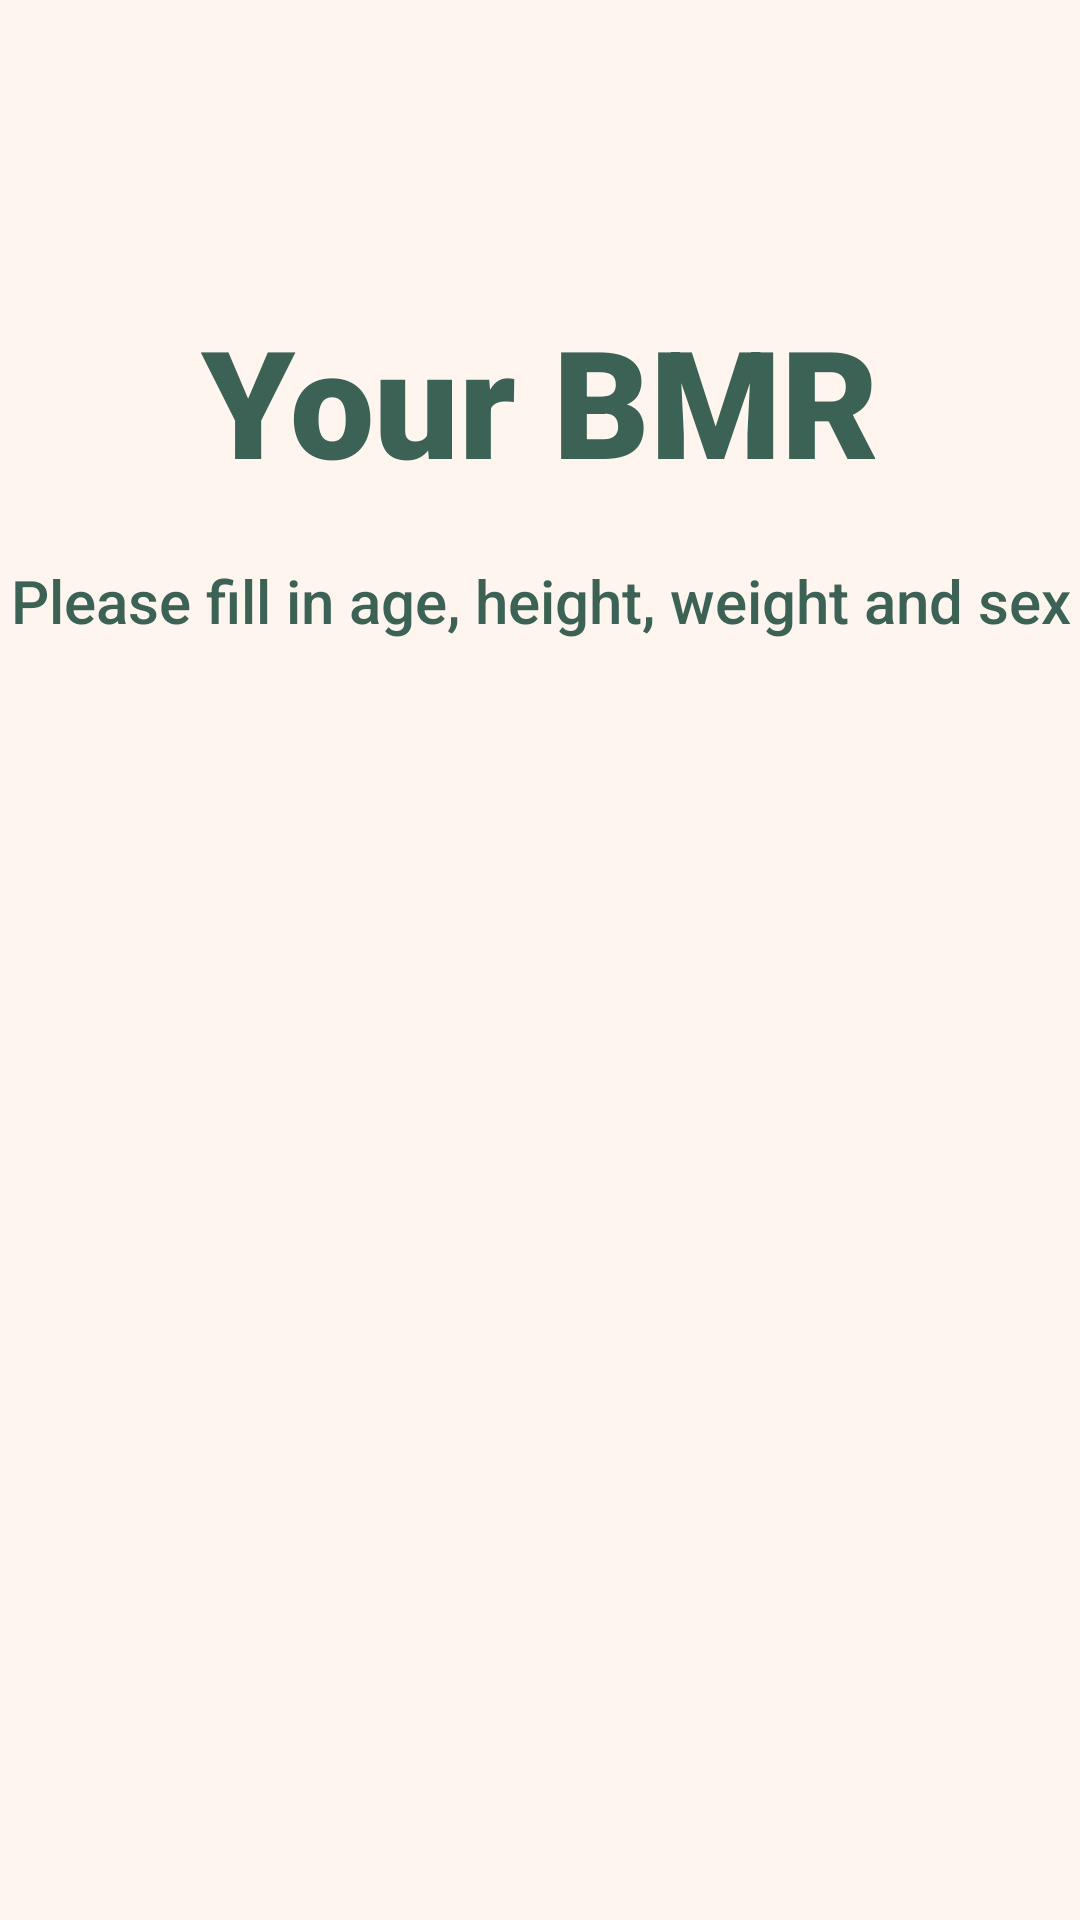

Reconstruct the res/layout file that produces this screen, plus the resources it refers to.
<!-- AndroidManifest.xml: application theme Theme.GamerMonke -->
<!-- res/layout/fragment_b_m_r.xml -->
<?xml version="1.0" encoding="utf-8"?>
<androidx.constraintlayout.widget.ConstraintLayout xmlns:android="http://schemas.android.com/apk/res/android"
    xmlns:tools="http://schemas.android.com/tools"
    xmlns:app="http://schemas.android.com/apk/res-auto"
    android:layout_width="match_parent"
    android:layout_height="match_parent"

    android:background="@color/seashell"
    tools:context=".BMR">

    

    <TextView
        android:id="@+id/bmr_header"
        android:layout_width="wrap_content"
        android:layout_height="wrap_content"
        android:layout_gravity="center"
        android:layout_marginTop="100dp"
        android:text="Your BMR"
        android:fontFamily="sans-serif-black"
        android:textColor="@color/feldgrau"
        android:textSize="50dp"
        app:layout_constraintEnd_toEndOf="parent"
        app:layout_constraintStart_toStartOf="parent"
        app:layout_constraintTop_toTopOf="parent" />

    <TextView
        android:id="@+id/bmr_placeholder"
        android:layout_width="400dp"
        android:layout_height="50dp"
        android:text="Please fill in age, height, weight and sex"
        android:textColor="@color/feldgrau"
        android:textSize="20dp"
        android:textAlignment="center"
        android:fontFamily="sans-serif-medium"
        android:layout_marginTop="20dp"
        app:layout_constraintEnd_toEndOf="parent"
        app:layout_constraintStart_toStartOf="parent"
        app:layout_constraintTop_toBottomOf="@id/bmr_header"/>


        <TextView
        android:id="@+id/bmr_total"
        android:layout_width="wrap_content"
        android:layout_height="wrap_content"
        android:textSize="60dp"
        android:textColor="@color/feldgrau"
        android:fontFamily="sans-serif-medium"
        android:layout_marginTop="50dp"
        android:layout_marginBottom="10dp"
        app:layout_constraintEnd_toEndOf="parent"
        app:layout_constraintStart_toStartOf="parent"
        app:layout_constraintTop_toBottomOf="@+id/bmr_placeholder" />


</androidx.constraintlayout.widget.ConstraintLayout>
<!-- resources referenced by this layout -->
<resources>
  <color name="feldgrau">#FF3C6255</color>
  <color name="seashell">#FEF5EF</color>
  <style name="Theme.GamerMonke" parent="Theme.MaterialComponents.DayNight.NoActionBar">
          
          <item name="colorPrimary">@color/feldgrau</item>
          <item name="colorPrimaryVariant">@color/teagreen</item>
          <item name="colorOnPrimary">@color/white</item>
          
          <item name="colorSecondary">@color/teagreen</item>
          <item name="colorSecondaryVariant">@color/teagreen</item>
          <item name="colorOnSecondary">@color/black</item>
          
          <item name="android:statusBarColor">?attr/colorPrimaryVariant</item>
          
      </style>
  <color name="teagreen">#CCD5AE</color>
  <color name="white">#FFFFFFFF</color>
  <color name="black">#FF000000</color>
</resources>
